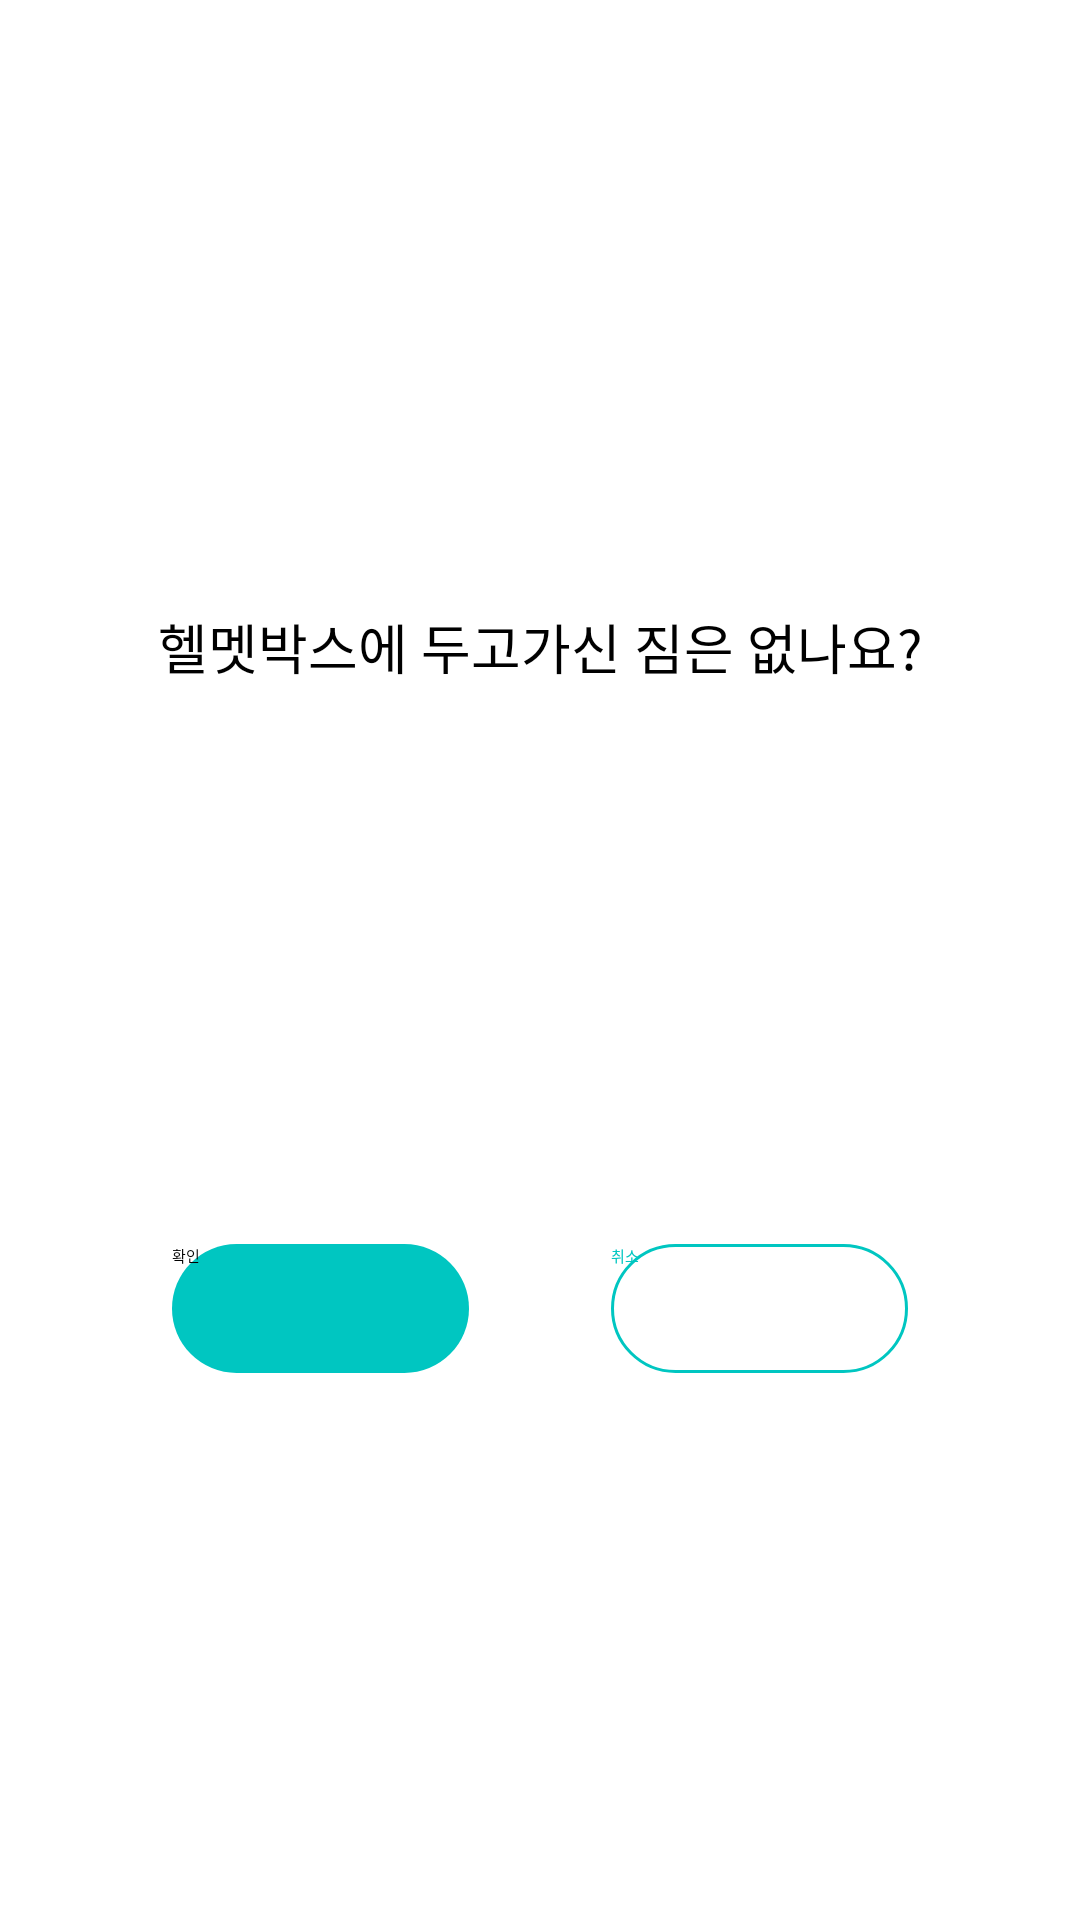

Produce the Android XML layout that renders to this screen, including the resource entries it uses.
<!-- AndroidManifest.xml: activity theme Theme.MyDialog -->
<!-- res/layout/activity_return_load_check.xml -->
<?xml version="1.0" encoding="utf-8"?>
<androidx.constraintlayout.widget.ConstraintLayout xmlns:android="http://schemas.android.com/apk/res/android"
    xmlns:app="http://schemas.android.com/apk/res-auto"
    xmlns:tools="http://schemas.android.com/tools"
    android:layout_width="320dp"
    android:layout_height="180dp"
    tools:context=".ReturnLoadCheckActivity">

    
    <TextView
        android:id="@+id/loadCheckTextView"
        android:layout_width="260dp"
        android:layout_height="30dp"
        android:layout_marginTop="20dp"
        android:text="헬멧박스에 두고가신 짐은 없나요?"
        android:textAlignment="center"
        android:textColor="@color/black"
        android:textSize="18dp"
        app:layout_constraintBottom_toTopOf="@id/loadCheckYesButton"
        app:layout_constraintEnd_toEndOf="parent"
        app:layout_constraintStart_toStartOf="parent"
        app:layout_constraintTop_toTopOf="parent" />


    <Button
        android:id="@+id/loadCheckYesButton"
        android:layout_width="99dp"
        android:layout_height="43dp"
        android:background="@drawable/popup_yes_button_shape"
        android:text="확인"
        android:layout_marginLeft="10dp"
        app:layout_constraintBottom_toBottomOf="parent"
        app:layout_constraintEnd_toStartOf="@id/loadCheckCancelButton"
        app:layout_constraintStart_toStartOf="parent"
        app:layout_constraintTop_toBottomOf="@id/loadCheckTextView" />

    <Button
        android:id="@+id/loadCheckCancelButton"
        android:layout_width="99dp"
        android:layout_height="43dp"
        android:textColor="#00C6C1"
        android:background="@drawable/popup_cancel_button_shape"
        android:text="취소"
        android:layout_marginRight="10dp"
        app:layout_constraintBottom_toBottomOf="parent"
        app:layout_constraintEnd_toEndOf="parent"
        app:layout_constraintStart_toEndOf="@id/loadCheckYesButton"
        app:layout_constraintTop_toBottomOf="@id/loadCheckTextView"

        />


</androidx.constraintlayout.widget.ConstraintLayout>
<!-- resources referenced by this layout -->
<resources>
  <!-- drawable popup_cancel_button_shape (drawable) -->
  <?xml version="1.0" encoding="utf-8"?>
  <shape xmlns:android="http://schemas.android.com/apk/res/android">
  
      
  
      <corners android:radius="50dp" />
  
      <solid android:color="#FFFFFF" />
  
      
      <stroke
          android:width="1dp"
          android:color="#00C6C1" />
  
  
  </shape>
  <!-- drawable popup_yes_button_shape (drawable) -->
  <?xml version="1.0" encoding="utf-8"?>
  <shape xmlns:android="http://schemas.android.com/apk/res/android">
  
      
  
      <corners android:radius="50dp" />
  
      <solid android:color="#00C6C1" />
  
  
  </shape>
  <!-- not gathered from this repository: default colours our renderer supplied (Android Studio template values) -->
  <color name="black">#FF000000</color>
</resources>
